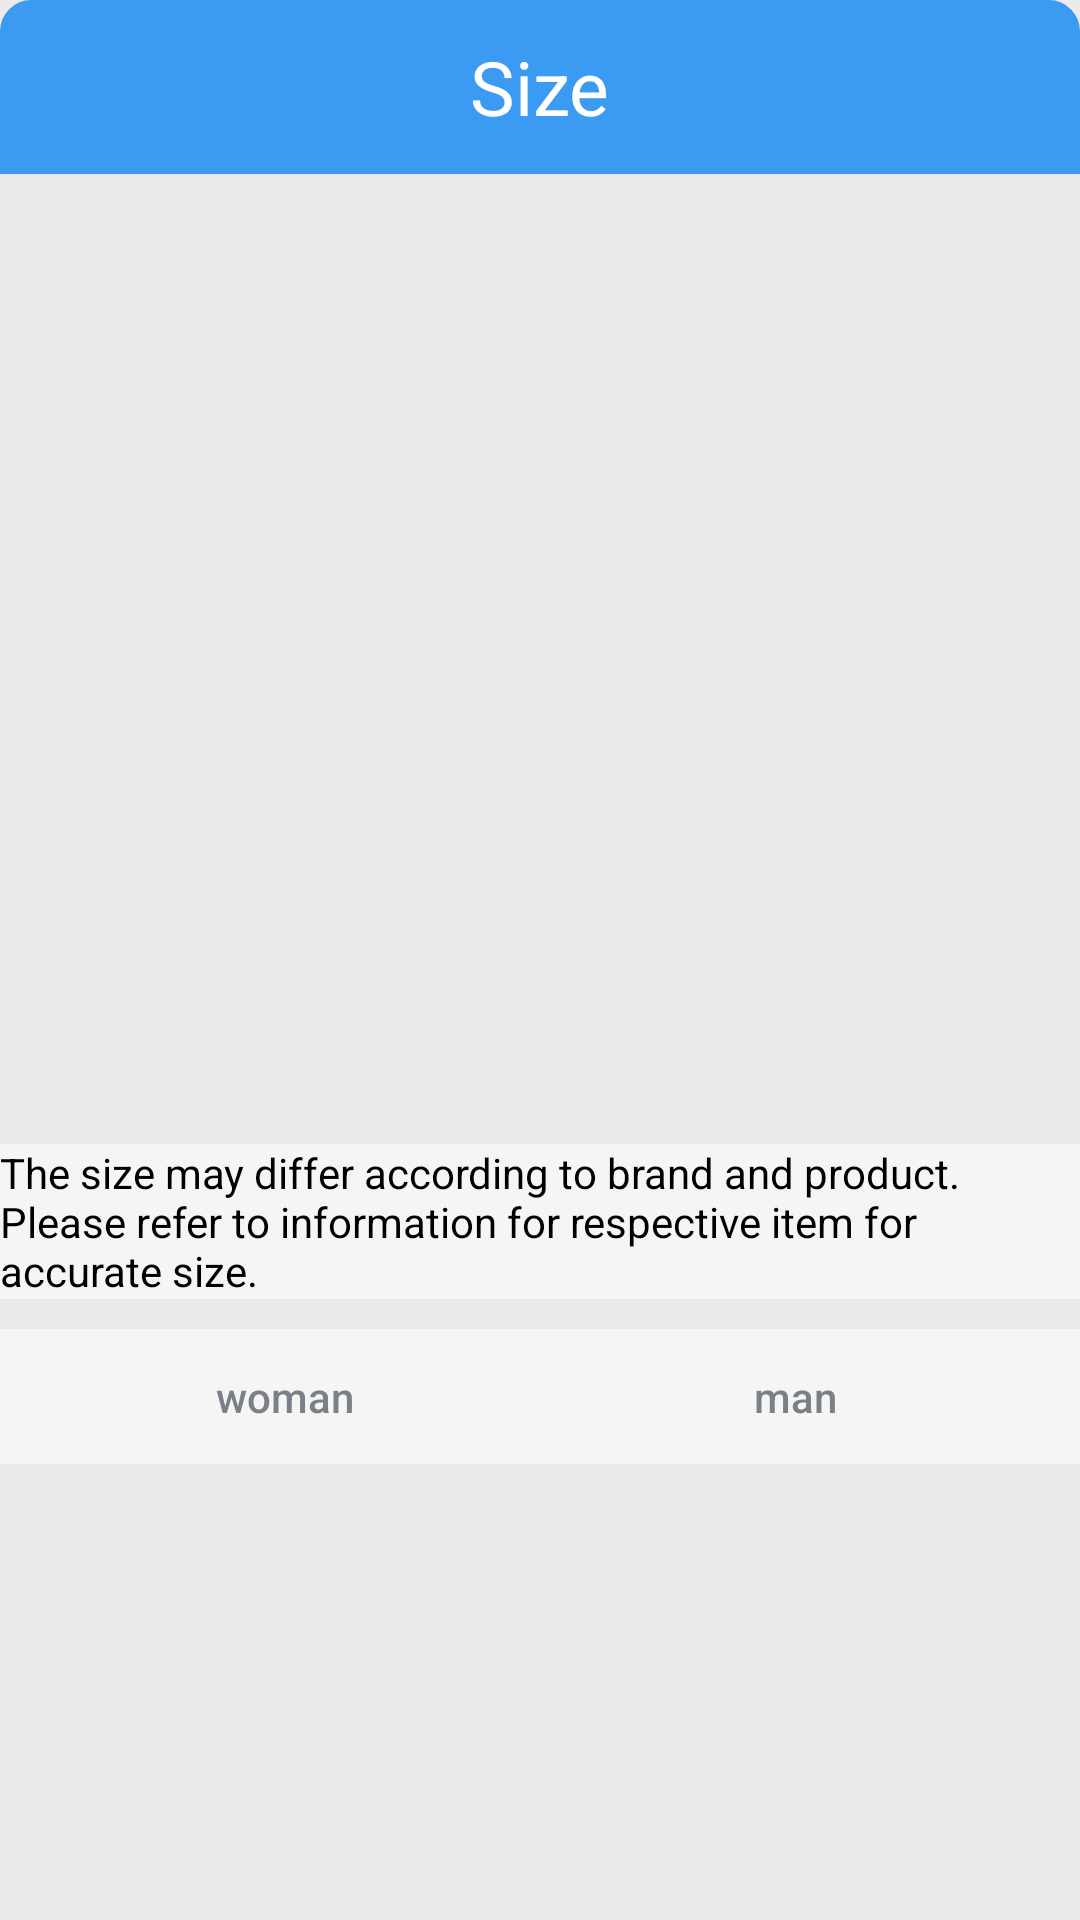

Reconstruct the res/layout file that produces this screen, plus the resources it refers to.
<!-- AndroidManifest.xml: application theme Theme.AppCompat.NoActionBar -->
<!-- res/layout/activity_size.xml -->
<?xml version="1.0" encoding="utf-8"?>
<LinearLayout xmlns:android="http://schemas.android.com/apk/res/android"
    android:orientation="vertical"
    android:layout_width="match_parent"
    android:layout_height="match_parent"
    android:background="@color/size_bg">

    <RelativeLayout
        android:layout_weight="1"
        android:layout_width="match_parent"
        android:layout_height="0dp"
        android:background="@drawable/shape_corner_up"
        android:orientation="horizontal">
        <Button
            android:id="@+id/back"
            android:layout_width="@dimen/common_actionbar_back_width"
            android:layout_height="@dimen/common_actionbar_back_height"
            android:layout_marginTop="@dimen/common_actionbar_btn_margintop"
            android:layout_marginLeft="@dimen/common_actionbar_btn_marginleft"
            android:background="@drawable/common_actionbar_back_style"/>
        <TextView
            android:layout_width="wrap_content"
            android:layout_height="wrap_content"
            android:layout_centerInParent="true"
            android:text="@string/size_title"
            android:textColor="@color/compass_actionbar_title_text_color"
            android:textSize="@dimen/common_actionbar_title_text_size" />
    </RelativeLayout>

    <TabHost
        android:layout_weight="10"
        android:id="@android:id/tabhost"
        android:layout_width="match_parent"
        android:layout_height="0dp">

        <FrameLayout
            android:id="@android:id/tabcontent"
            android:layout_width="match_parent"
            android:layout_height="match_parent">
            <LinearLayout
                android:id="@+id/tab"
                android:orientation="vertical"
                android:focusable="true"
                android:focusableInTouchMode="true"
                android:layout_width="match_parent"
                android:layout_height="match_parent">
                <ScrollView
                    android:id="@+id/scrollView"
                    android:layout_width="match_parent"
                    android:layout_height="375dp"
                    android:fillViewport="true"
                    android:scrollbars="vertical"
                    android:scrollbarThumbVertical="@color/colorGray"
                    android:scrollbarSize="4dp"
                    android:scrollbarStyle="insideOverlay">
                    <LinearLayout
                        android:layout_width="match_parent"
                        android:layout_height="match_parent"
                        android:orientation="vertical">
                        <LinearLayout
                            android:id="@+id/size_title"
                            android:orientation="vertical"
                            android:layout_width="match_parent"
                            android:layout_height="wrap_content">
                        </LinearLayout>
                        <android.support.v7.widget.RecyclerView
                            android:layout_weight="9"
                            android:id="@+id/my_recycler_view"
                            android:layout_width="match_parent"
                            android:layout_height="0dp">
                        </android.support.v7.widget.RecyclerView>
                        <LinearLayout
                            android:id="@+id/add_jeans"
                            android:orientation="vertical"
                            android:layout_width="match_parent"
                            android:layout_height="wrap_content">
                        </LinearLayout>
                        <TextView
                            android:layout_width="match_parent"
                            android:layout_height="wrap_content"
                            android:textColor="@color/black"
                            android:background="@color/colorWhite"
                            android:textSize="14sp"
                            android:text="@string/size_tool_desc"/>
                    </LinearLayout>
                </ScrollView>
                <include layout="@layout/size_button" />
            </LinearLayout>
        </FrameLayout>

        <RelativeLayout
            android:layout_width="match_parent"
            android:layout_height="wrap_content"
            android:orientation="vertical">
            <TabWidget
                android:id="@android:id/tabs"
                android:layout_width="match_parent"
                android:layout_height="wrap_content"
                android:layout_alignParentBottom="true">
            </TabWidget>
            <FrameLayout
                android:id="@+id/tabcontent1"
                android:layout_width="0dp"
                android:layout_height="0dp"
                android:layout_weight="0">

                <LinearLayout
                    android:id="@+id/tab_a"
                    android:layout_width="match_parent"
                    android:layout_height="match_parent"
                    android:orientation="horizontal">
                </LinearLayout>
            </FrameLayout>
        </RelativeLayout>
    </TabHost>
</LinearLayout>
<!-- res/layout/size_button.xml (included above) -->
<?xml version="1.0" encoding="utf-8"?>
<LinearLayout
    xmlns:android="http://schemas.android.com/apk/res/android"
    android:id="@+id/size_button"
    android:layout_width="match_parent"
    android:layout_height="wrap_content"
    android:orientation="horizontal"
    android:layout_marginTop="10dp"
    android:background="@color/colorWhite">
    <Button
        android:id="@+id/woman"
        android:layout_width="0dp"
        android:layout_weight="1"
        android:layout_height="35dp"
        android:layout_marginTop="5dp"
        android:layout_marginEnd="20dp"
        android:layout_marginRight="20dp"
        android:layout_marginLeft="20dp"
        android:layout_marginStart="20dp"
        android:layout_marginBottom="5dp"
        android:textAllCaps="false"
        android:paddingLeft="@dimen/size_tool_button_layout_padding_leftandright"
        android:paddingRight="@dimen/size_tool_button_layout_padding_leftandright"
        android:background="@drawable/size_tool_selector_button_woman"
        android:text="@string/size_tools_list_woman"
        android:textColor="@color/size_tool_button_text_color"/>
    <Button
        android:id="@+id/man"
        android:layout_width="0dp"
        android:layout_weight="1"
        android:layout_height="35dp"
        android:layout_marginEnd="20dp"
        android:layout_marginRight="20dp"
        android:layout_marginTop="5dp"
        android:layout_marginBottom="5dp"
        android:textAllCaps="false"
        android:paddingLeft="@dimen/size_tool_button_layout_padding_leftandright"
        android:paddingRight="@dimen/size_tool_button_layout_padding_leftandright"
        android:background="@drawable/size_tool_selector_button_woman"
        android:text="@string/size_tools_list_man"
        android:textColor="@color/size_tool_button_text_color"/>
</LinearLayout>
<!-- resources referenced by this layout -->
<resources>
  <color name="black">#ff000000</color>
  <color name="colorGray">#808080</color>
  <color name="colorWhite">#F5F5F5</color>
  <color name="compass_actionbar_title_text_color">#ffffffff</color>
  <color name="size_bg">#EAEAEA</color>
  <color name="size_tool_button_text_color">#ff7a7f88</color>
  <dimen name="common_actionbar_back_height">39dp</dimen>
  <dimen name="common_actionbar_back_width">39dp</dimen>
  <dimen name="common_actionbar_btn_marginleft">15dp</dimen>
  <dimen name="common_actionbar_btn_margintop">10dp</dimen>
  <dimen name="common_actionbar_title_text_size">25sp</dimen>
  <dimen name="size_tool_button_layout_padding_leftandright">15dip</dimen>
  <!-- drawable shape_corner_up (drawable) -->
  <?xml version="1.0" encoding="utf-8"?>
  <shape xmlns:android="http://schemas.android.com/apk/res/android">
      <solid android:color="#ff3b9af1" />   
      <corners android:topLeftRadius="10dp" 
          android:topRightRadius="10dp"  />
      <stroke android:width="1dp" android:color="#ff3b9af1" />
  </shape>
  <string name="size_title">Size</string>
  <string name="size_tool_desc">The size may differ according to brand and product. Please refer to information for respective item for accurate size.</string>
  <string name="size_tools_list_man">man</string>
  <string name="size_tools_list_woman">woman</string>
</resources>
